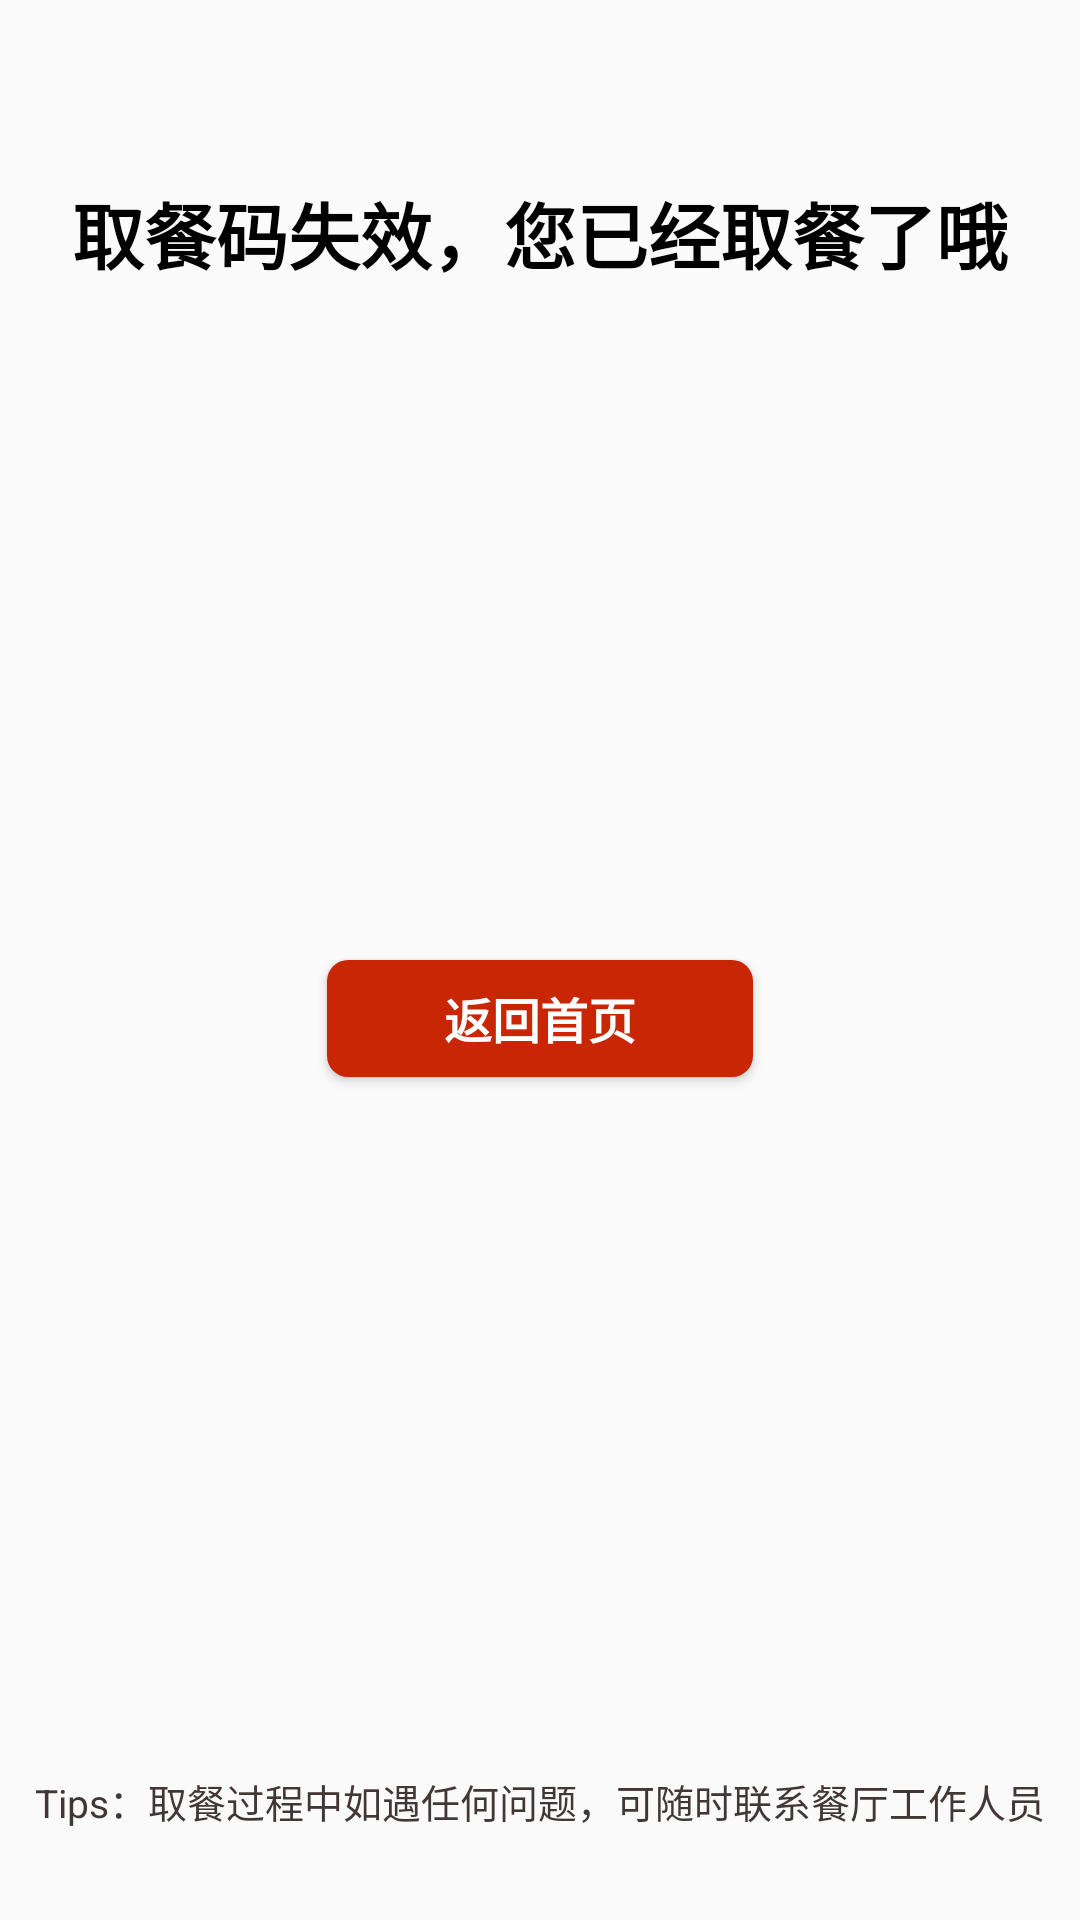

This screen was rendered from an Android layout file. Write that file and the resources it references.
<!-- AndroidManifest.xml: application theme AppTheme -->
<!-- res/layout/layout_completed.xml -->
<?xml version="1.0" encoding="utf-8"?>
<RelativeLayout xmlns:android="http://schemas.android.com/apk/res/android"
    android:layout_width="match_parent"
    android:layout_height="match_parent">

    <ImageView
        android:id="@+id/imageview"
        android:layout_width="wrap_content"
        android:layout_height="wrap_content"
        android:layout_centerInParent="true"
        android:src="@mipmap/ic_launcher" />

    <TextView
        style="@style/kfc_title_textview"
        android:text="@string/completed_content" />

    <Button
        android:id="@+id/back_button"
        style="@style/kfc_red_button"
        android:layout_below="@id/imageview"
        android:text="@string/qrcodr_back" />

    <TextView
        style="@style/kfc_content_gray_textview"
        android:layout_alignParentBottom="true"
        android:layout_marginBottom="30dp"
        android:text="@string/home_tips" />

</RelativeLayout>
<!-- resources referenced by this layout -->
<resources>
  <string name="completed_content">取餐码失效，您已经取餐了哦</string>
  <string name="home_tips">Tips：取餐过程中如遇任何问题，可随时联系餐厅工作人员</string>
  <string name="qrcodr_back">返回首页</string>
  <style name="kfc_content_gray_textview">
          <item name="android:layout_width">wrap_content</item>
          <item name="android:layout_height">wrap_content</item>
          <item name="android:layout_marginTop">6dp</item>
          <item name="android:textSize">13sp</item>
          <item name="android:textColor">@color/gray</item>
          <item name="android:layout_centerHorizontal">true</item>
      </style>
  <style name="kfc_red_button">
          <item name="android:layout_width">142dp</item>
          <item name="android:layout_height">39dp</item>
          <item name="android:layout_marginBottom">14dp</item>
          <item name="android:textStyle">bold</item>
          <item name="android:textSize">16sp</item>
          <item name="android:textColor">@color/white</item>
          <item name="android:background">@drawable/kfc_red_selector</item>
          <item name="android:layout_centerHorizontal">true</item>
      </style>
  <style name="kfc_title_textview">
          <item name="android:layout_width">wrap_content</item>
          <item name="android:layout_height">wrap_content</item>
          <item name="android:layout_marginTop">60dp</item>
          <item name="android:textSize">24sp</item>
          <item name="android:textStyle">bold</item>
          <item name="android:textColor">@color/black</item>
          <item name="android:layout_centerHorizontal">true</item>
      </style>
  <style name="AppTheme" parent="Theme.AppCompat.Light.NoActionBar">
          
          <item name="colorPrimary">@color/colorPrimary</item>
          <item name="colorPrimaryDark">@color/colorPrimaryDark</item>
          <item name="colorAccent">@color/colorAccent</item>
      </style>
  <color name="gray">#413836</color>
  <color name="white">#ffffff</color>
  <!-- drawable kfc_red_selector (drawable) -->
  <?xml version="1.0" encoding="utf-8"?>
  <selector xmlns:android="http://schemas.android.com/apk/res/android">
  
      <item android:drawable="@drawable/kfc_red_btn_pressed" android:state_pressed="true" />
  
      <item android:drawable="@drawable/kfc_red_btn_normal" />
  
  </selector>
  <color name="black">#000000</color>
  <color name="colorPrimary">#008577</color>
  <color name="colorPrimaryDark">#00574B</color>
  <color name="colorAccent">#D81B60</color>
  <!-- drawable kfc_red_btn_pressed (drawable) -->
  <?xml version="1.0" encoding="utf-8"?>
  <shape xmlns:android="http://schemas.android.com/apk/res/android">
      <solid android:color="@color/btn_red_pressed" />
      <corners android:radius="7dp" />
  </shape>
  <!-- drawable kfc_red_btn_normal (drawable) -->
  <?xml version="1.0" encoding="utf-8"?>
  <shape xmlns:android="http://schemas.android.com/apk/res/android">
      <solid android:color="@color/btn_red_normal" />
      <corners android:radius="7dp" />
  </shape>
  <color name="btn_red_pressed">#dd0000</color>
  <color name="btn_red_normal">#C92606</color>
</resources>
